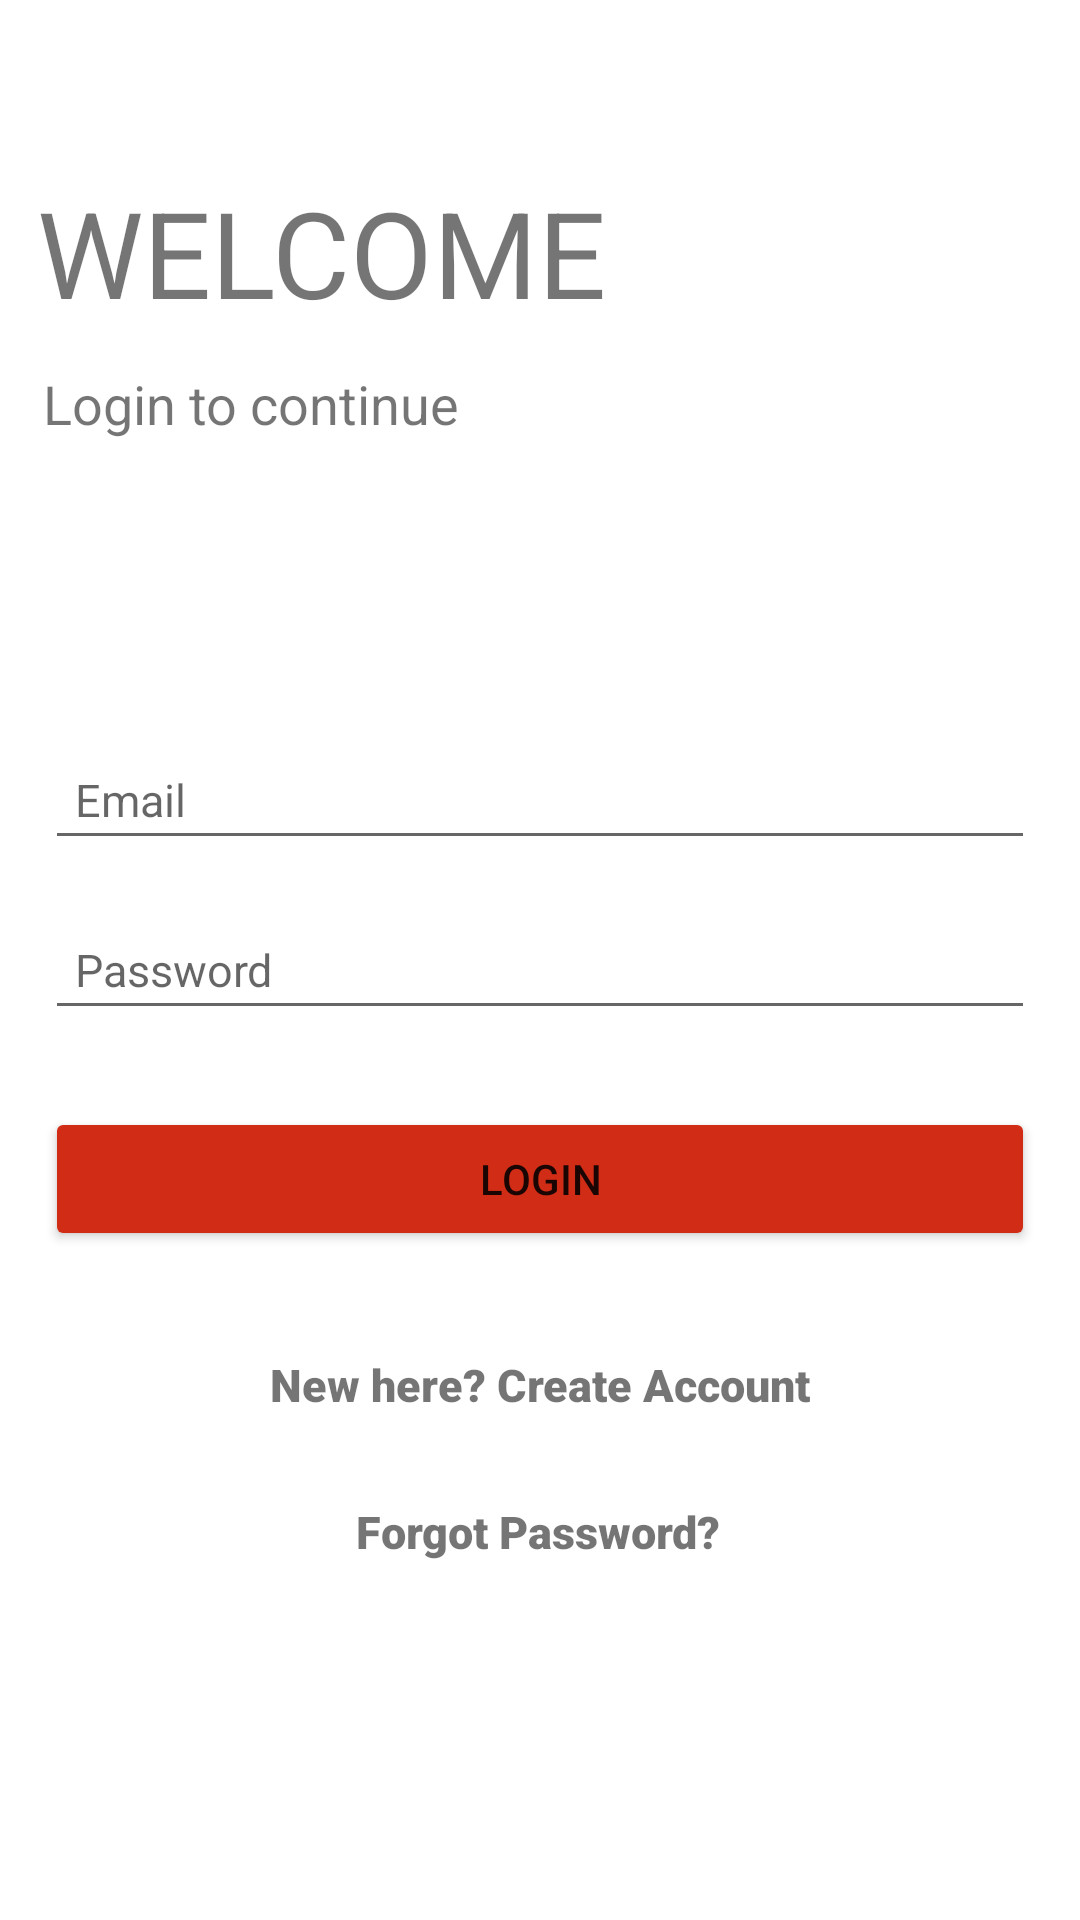

Layout XML and referenced resources for this Android screen:
<!-- AndroidManifest.xml: application theme Theme.CardioCheck2 -->
<!-- res/layout/activity_login.xml -->
<?xml version="1.0" encoding="utf-8"?>
<androidx.constraintlayout.widget.ConstraintLayout xmlns:android="http://schemas.android.com/apk/res/android"
    xmlns:app="http://schemas.android.com/apk/res-auto"
    xmlns:tools="http://schemas.android.com/tools"
    android:layout_width="match_parent"
    android:layout_height="match_parent"
    tools:context=".Login">

    <TextView
        android:id="@+id/textView3"
        android:layout_width="wrap_content"
        android:layout_height="wrap_content"
        android:text="WELCOME"
        android:textSize="40sp"
        app:layout_constraintBottom_toBottomOf="parent"
        app:layout_constraintEnd_toEndOf="parent"
        app:layout_constraintHorizontal_bias="0.072"
        app:layout_constraintStart_toStartOf="parent"
        app:layout_constraintTop_toTopOf="parent"
        app:layout_constraintVertical_bias="0.098" />

    <TextView
        android:id="@+id/textView4"
        android:layout_width="wrap_content"
        android:layout_height="wrap_content"
        android:text="Login to continue"
        android:textSize="18sp"
        app:layout_constraintBottom_toBottomOf="parent"
        app:layout_constraintEnd_toEndOf="parent"
        app:layout_constraintHorizontal_bias="0.065"
        app:layout_constraintStart_toStartOf="parent"
        app:layout_constraintTop_toBottomOf="@+id/textView3"
        app:layout_constraintVertical_bias="0.023" />


    <EditText
        android:id="@+id/login_email"
        android:layout_width="0dp"
        android:layout_height="wrap_content"
        android:layout_marginStart="15dp"
        android:layout_marginLeft="15dp"
        android:layout_marginEnd="15dp"
        android:layout_marginRight="15dp"
        android:ems="10"
        android:hint="Email"
        android:inputType="textPersonName"
        android:padding="10dp"
        android:textSize="15sp"
        app:layout_constraintBottom_toBottomOf="parent"
        app:layout_constraintEnd_toEndOf="parent"
        app:layout_constraintHorizontal_bias="0.0"
        app:layout_constraintStart_toStartOf="parent"
        app:layout_constraintTop_toBottomOf="@+id/textView4"
        app:layout_constraintVertical_bias="0.22" />

    <EditText
        android:id="@+id/login_password"
        android:layout_width="0dp"
        android:layout_height="wrap_content"
        android:layout_marginStart="15dp"
        android:layout_marginLeft="15dp"
        android:layout_marginEnd="15dp"
        android:layout_marginRight="15dp"
        android:ems="10"
        android:hint="Password"
        android:inputType="textPassword"
        android:padding="10dp"
        android:textSize="15sp"
        app:layout_constraintBottom_toBottomOf="parent"
        app:layout_constraintEnd_toEndOf="parent"
        app:layout_constraintHorizontal_bias="0.0"
        app:layout_constraintStart_toStartOf="parent"
        app:layout_constraintTop_toBottomOf="@+id/login_email"
        app:layout_constraintVertical_bias="0.052" />

    <Button
        android:id="@+id/loginBtn"
        android:layout_width="0dp"
        android:layout_height="wrap_content"
        android:layout_marginStart="15dp"
        android:layout_marginLeft="15dp"
        android:layout_marginEnd="15dp"
        android:layout_marginRight="15dp"
        android:layout_marginBottom="144dp"
        android:text="login"
        app:backgroundTint="#D12D16"
        app:layout_constraintBottom_toBottomOf="parent"
        app:layout_constraintEnd_toEndOf="parent"
        app:layout_constraintHorizontal_bias="0.0"
        app:layout_constraintStart_toStartOf="parent"
        app:layout_constraintTop_toBottomOf="@+id/login_password"
        app:layout_constraintVertical_bias="0.246" />

    <TextView
        android:id="@+id/createText2"
        android:layout_width="0dp"
        android:layout_height="wrap_content"
        android:layout_marginStart="15dp"
        android:layout_marginLeft="15dp"
        android:layout_marginEnd="15dp"
        android:layout_marginRight="15dp"
        android:fontFamily="sans-serif-black"
        android:gravity="center_horizontal"
        android:padding="10dp"
        android:text="New here? Create Account"
        android:textAlignment="center"
        android:textSize="15sp"
        app:layout_constraintBottom_toBottomOf="parent"
        app:layout_constraintEnd_toEndOf="parent"
        app:layout_constraintHorizontal_bias="0.0"
        app:layout_constraintStart_toStartOf="parent"
        app:layout_constraintTop_toBottomOf="@+id/loginBtn"
        app:layout_constraintVertical_bias="0.134" />

    <ProgressBar
        android:id="@+id/progressBar2"
        style="?android:attr/progressBarStyle"
        android:layout_width="wrap_content"
        android:layout_height="wrap_content"
        android:layout_marginTop="12dp"
        android:visibility="invisible"
        app:layout_constraintBottom_toBottomOf="parent"
        app:layout_constraintEnd_toEndOf="parent"
        app:layout_constraintHorizontal_bias="0.512"
        app:layout_constraintStart_toStartOf="parent"
        app:layout_constraintTop_toBottomOf="@+id/forgotPassword"
        app:layout_constraintVertical_bias="0.183" />

    <TextView
        android:id="@+id/forgotPassword"
        android:layout_width="wrap_content"
        android:layout_height="wrap_content"
        android:layout_marginTop="12dp"
        android:fontFamily="sans-serif-black"
        android:text="Forgot Password?"
        android:textSize="15sp"
        app:layout_constraintBottom_toBottomOf="parent"
        app:layout_constraintEnd_toEndOf="parent"
        app:layout_constraintHorizontal_bias="0.498"
        app:layout_constraintStart_toStartOf="parent"
        app:layout_constraintTop_toBottomOf="@+id/createText2"
        app:layout_constraintVertical_bias="0.053" />


</androidx.constraintlayout.widget.ConstraintLayout>
<!-- resources referenced by this layout -->
<resources>
  <style name="Theme.CardioCheck2" parent="Theme.MaterialComponents.DayNight.NoActionBar">
          
          <item name="colorPrimary">@color/purple_500</item>
          <item name="colorPrimaryVariant">@color/purple_700</item>
          <item name="colorOnPrimary">@color/white</item>
          
          <item name="colorSecondary">@color/teal_200</item>
          <item name="colorSecondaryVariant">@color/teal_700</item>
          <item name="colorOnSecondary">@color/black</item>
          
          <item name="android:statusBarColor" tools:targetApi="l">?attr/colorPrimaryVariant</item>
          
      </style>
  <!-- not gathered from this repository: default colours our renderer supplied (Android Studio template values) -->
  <color name="purple_500">#FF6200EE</color>
  <color name="purple_700">#FF3700B3</color>
  <color name="teal_200">#FF03DAC5</color>
  <color name="teal_700">#FF018786</color>
  <color name="black">#FF000000</color>
  <color name="white">#FFFFFFFF</color>
</resources>
